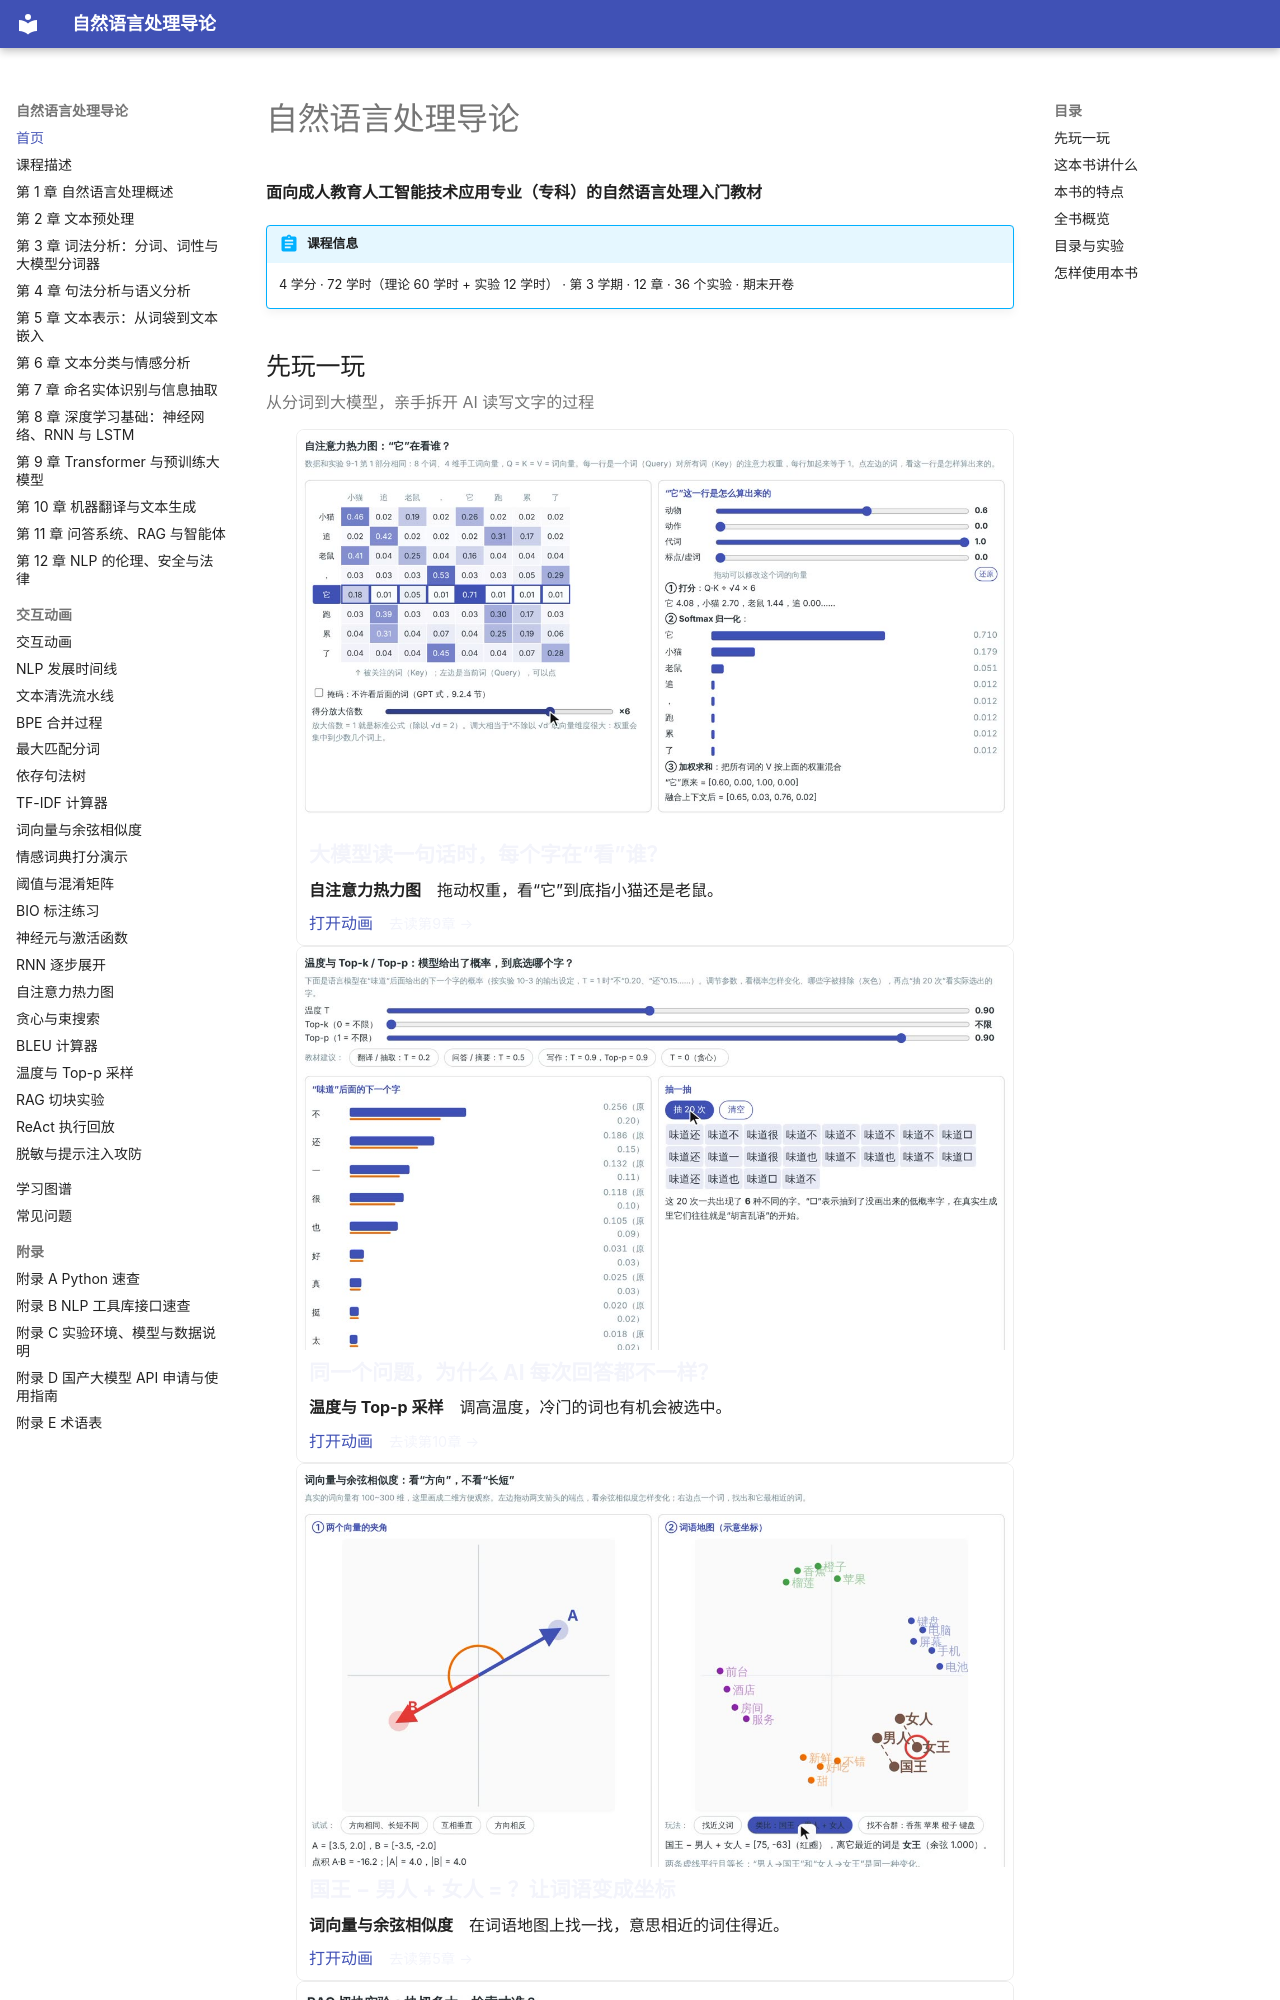

repository: MingziFu9/nlp-textbook · page: index.html · generator: mkdocs

# 自然语言处理导论

**面向成人教育人工智能技术应用专业（专科）的自然语言处理入门教材**

<!-- 书名、课程信息框和“目录与实验”表由 python tools/course.py sync 根据 course.yml 生成；全书概览表由 python tools/book_stats.py 生成 -->

<!-- course:start -->
!!! abstract "课程信息"
    4 学分 · 72 学时（理论 60 学时 + 实验 12 学时） · 第 3 学期 · 12 章 · 36 个实验 · 期末开卷
<!-- course:end -->

<!-- showcase:start -->
